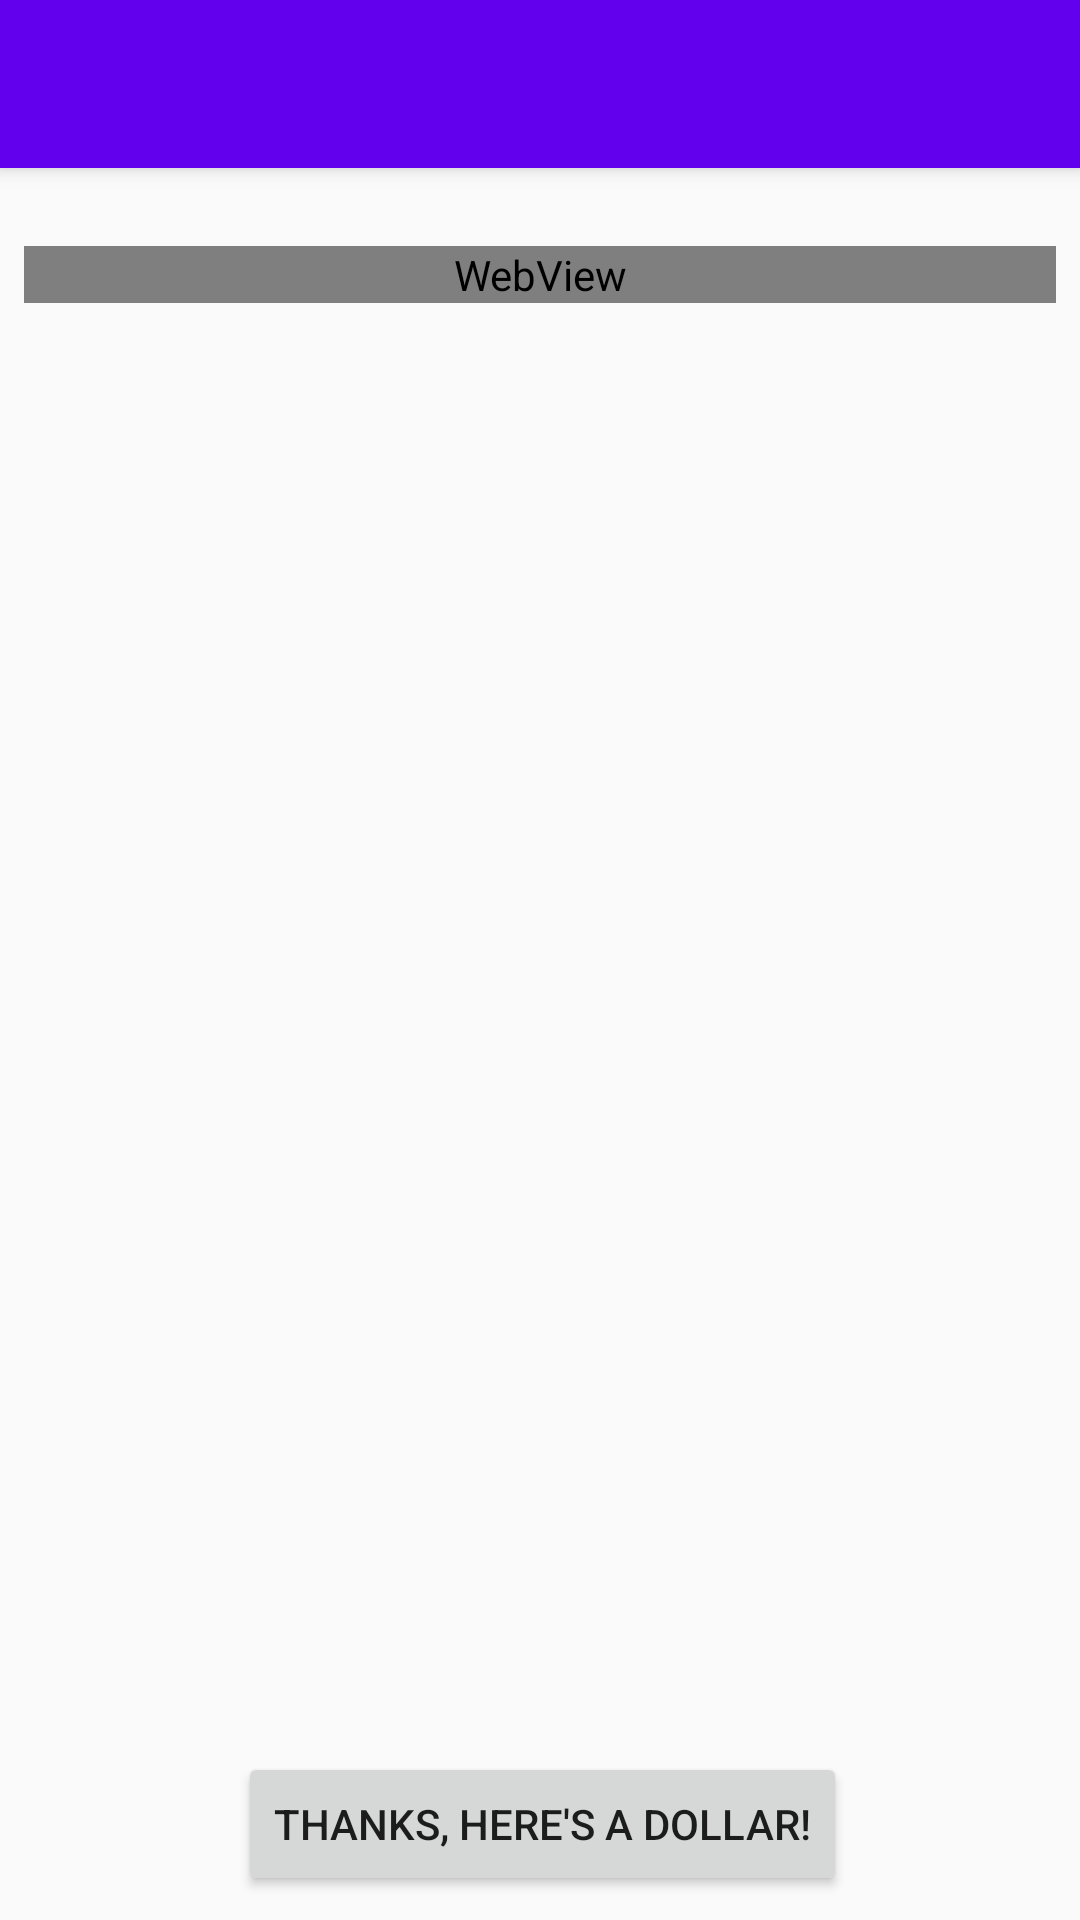

The Android layout XML behind this screen, and the referenced resources:
<!-- AndroidManifest.xml: application theme AppTheme -->
<!-- res/layout/content_about.xml -->
<?xml version="1.0" encoding="utf-8"?>
<android.support.design.widget.CoordinatorLayout xmlns:android="http://schemas.android.com/apk/res/android"
                                                 xmlns:app="http://schemas.android.com/apk/res-auto"
                                                 xmlns:tools="http://schemas.android.com/tools"
                                                 android:id="@+id/aboutCoordinatorLayout"
                                                 android:layout_width="match_parent"
                                                 android:layout_height="match_parent"
                                                 tools:context="nu.ere.mooddiary.AboutActivity">

    <android.support.design.widget.AppBarLayout
        android:layout_width="match_parent"
        android:layout_height="wrap_content"
        android:theme="@style/AppTheme.AppBarOverlay">

        <android.support.v7.widget.Toolbar
            android:id="@+id/aboutToolbar"
            android:layout_width="match_parent"
            android:layout_height="?attr/actionBarSize"
            android:background="?attr/colorPrimary"
            app:popupTheme="@style/AppTheme.PopupOverlay" />

    </android.support.design.widget.AppBarLayout>


    <android.support.constraint.ConstraintLayout
        android:layout_width="match_parent"
        android:layout_height="match_parent">

        <Button
            android:id="@+id/donateButton"
            android:layout_width="wrap_content"
            android:layout_height="wrap_content"
            android:layout_marginBottom="8dp"
            android:text="@string/action_donate"
            app:layout_constraintBottom_toBottomOf="parent"
            app:layout_constraintHorizontal_bias="0.505"
            app:layout_constraintLeft_toLeftOf="parent"
            app:layout_constraintRight_toRightOf="parent"
            tools:layout_constraintLeft_creator="1"
            tools:layout_constraintRight_creator="1" />

        <ScrollView
            android:layout_width="0dp"
            android:layout_height="0dp"
            android:layout_marginBottom="8dp"
            android:layout_marginLeft="0dp"
            android:layout_marginRight="0dp"
            android:layout_marginTop="55dp"
            app:layout_constraintBottom_toTopOf="@+id/donateButton"
            app:layout_constraintHorizontal_bias="0.542"
            app:layout_constraintLeft_toLeftOf="parent"
            app:layout_constraintRight_toRightOf="parent"
            app:layout_constraintTop_toTopOf="parent"
            tools:layout_constraintLeft_creator="1"
            tools:layout_constraintTop_creator="1"
            tools:layout_editor_absoluteY="17dp">

            <LinearLayout
                android:layout_width="match_parent"
                android:layout_height="match_parent"
                android:orientation="vertical">

                <TextView
                    android:id="@+id/versionTextView"
                    android:layout_width="match_parent"
                    android:layout_height="wrap_content"
                    android:gravity="center_vertical|end"
                    android:text=""/>

                <WebView
                    android:id="@+id/aboutWebView"
                    android:layout_width="match_parent"
                    android:layout_height="match_parent"
                    android:layout_marginBottom="8dp"
                    android:layout_marginLeft="8dp"
                    android:layout_marginRight="8dp"
                    android:layout_marginTop="8dp"
                    app:layout_constraintBottom_toBottomOf="parent"
                    app:layout_constraintLeft_toLeftOf="parent"
                    app:layout_constraintRight_toRightOf="parent"
                    app:layout_constraintTop_toTopOf="parent" />

            </LinearLayout>
        </ScrollView>

    </android.support.constraint.ConstraintLayout>

</android.support.design.widget.CoordinatorLayout>
<!-- resources referenced by this layout -->
<resources>
  <string name="action_donate">Thanks, here\'s a dollar!</string>
  <style name="AppTheme.AppBarOverlay" parent="ThemeOverlay.AppCompat.Dark.ActionBar" />
  <style name="AppTheme.PopupOverlay" parent="ThemeOverlay.AppCompat.Light" />
  <style name="AppTheme" parent="Theme.AppCompat.Light.DarkActionBar">
          
          <item name="colorPrimary">@color/colorPrimary</item>
          <item name="colorPrimaryDark">@color/colorPrimaryDark</item>
          <item name="colorAccent">@color/colorAccent</item>
      </style>
  <!-- not gathered from this repository: default colours our renderer supplied (Android Studio template values) -->
  <color name="colorPrimary">#FF6200EE</color>
  <color name="colorPrimaryDark">#FF3700B3</color>
  <color name="colorAccent">#FF03DAC5</color>
</resources>
